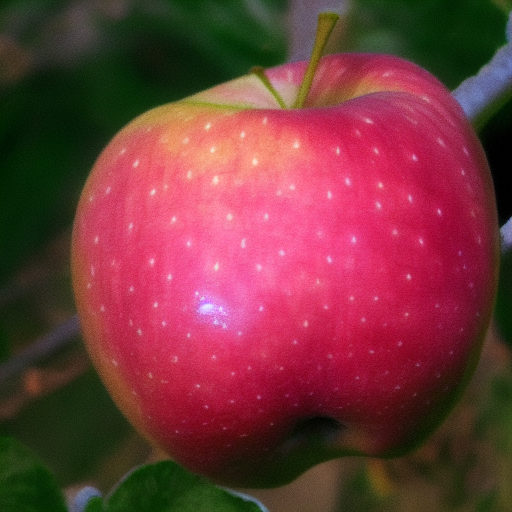
Generation parameters embedded in this image by AUTOMATIC1111 Stable Diffusion web UI or a fork of it (Forge, ...) (PNG 'parameters' text chunk):
<lora:noclassapple:1> apple
Steps: 20, Sampler: Euler a, CFG scale: 7, Seed: 1845797442, Size: 512x512, Model hash: 6ce0161689, Model: v1-5-pruned-emaonly, Lora hashes: "noclassapple: a35fbc8358d8", Version: v1.3.2